Run: headless pygame with SDL's dummy video driver; simulated clock (each Clock.tick advances the game by its frame time, no real sleeping); random seed 0; keys injected as events and as key.get_pressed() state; mouse plan: one left click at the window centre at the start of phase 2, then a move to the lower-right quarter at the start of phase 3.
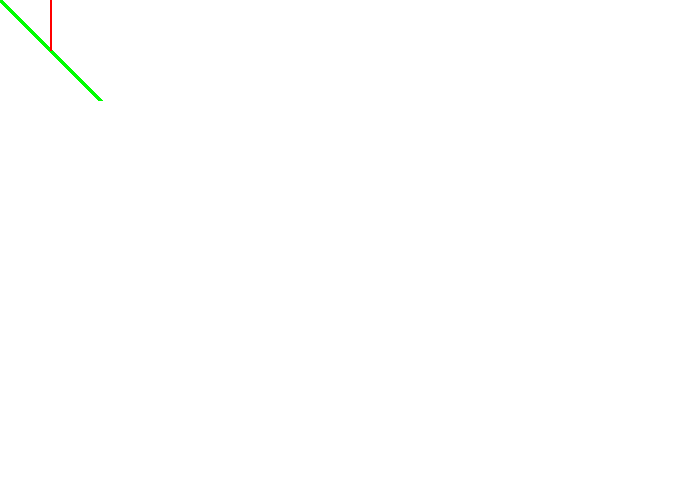
Frame 1 of 4 · flips 1–60 · no input
Frame 2 of 4 · flips 61–180 · clicked the window centre · tapped SPACE, RETURN · held RIGHT (→), D · screen unchanged from frame 1, image omitted
Frame 3 of 4 · flips 181–300 · moved the mouse to the lower-right quarter · held DOWN (↓), S · screen unchanged from frame 2, image omitted
Frame 4 of 4 · flips 301–420 · held LEFT (←), A, UP (↑), W · screen unchanged from frame 3, image omitted

The pygame program that drew these frames:


# Libraries
import pygame

# Initialize the game engine
pygame.init()

# Define some colors

BLACK = (0, 0, 0)
WHITE = (255, 255, 255)
GREEN = (0, 255, 0)
RED = (255, 0, 0)

# Set the width and height of the screen

size = (700, 500)
screen = pygame.display.set_mode(size)

pygame.display.set_caption("Mike's Cool Game")

# Need to explain what to do when you click the window, etc. will crash otherwise
# Call this the "main program loop"

# Loop until the user clicks the close button
done = False  # This is the loop control

# Used to manage how fast the screen updates
clock = pygame.time.Clock()  # Control for how fast game runs

# --------------- Main Program Loop --------------- #

while not done:

    # ---------- Main Event Loop ---------- #
    # ALL EVENT PROCESSING SHOULD GO BELOW THIS COMMENT
    for event in pygame.event.get():  # User did something
        if event.type == pygame.QUIT:  # If user clicked close note, this is not pygame.quit() which is a function
            print("User asked to quit.")
            done = True  # Flag that we are done, so we exit this loop
        '''
        elif event.type == pygame.KEYDOWN:
            print("User pressed a key.")
        elif event.type == pygame.KEYUP:
            print("User let go of a key.")
        elif event.type == pygame.MOUSEBUTTONDOWN:
            print("User pressed a mouse button")
        '''
    # ALL EVENT PROCESSING SHOULD GO ABOVE THIS COMMENT

    # ALL GAME LOGIC SHOULD GO BELOW THIS COMMENT

    # ALL GAME LOGIC SHOULD GO ABOVE THIS COMMENT

    # ALL CODE TO DRAW SHOULD GO BELOW THIS COMMENT
    screen.fill(WHITE)
    pygame.draw.line(screen, GREEN, [0, 0], [100, 100], 5)
    pygame.draw.line(screen, RED, [50, 0], [50, 50], 2)
    # ALL CODE TO DRAW SHOULD BE ABOVE THIS COMMENT
    pygame.display.flip()
    # Limit to 20 frames per second
    clock.tick(60)

pygame.quit()
